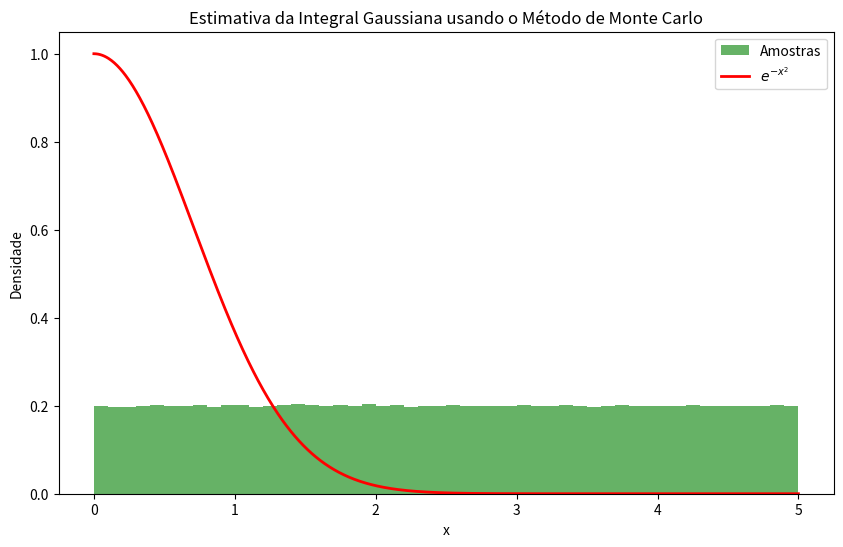

Write the Python code that produced this figure.
import numpy as np
import matplotlib.pyplot as plt

def gaussian_integral_monte_carlo(num_samples, a):
    # Função para integrar
    def integrand(x):
        return np.exp(-x**2)

    # Geração de amostras uniformemente distribuídas no intervalo [0, a]
    samples = np.random.uniform(0, a, num_samples)
    
    # Avaliação da função integrand para cada amostra
    function_values = integrand(samples)
    
    # Cálculo da média dos valores da função
    average_value = np.mean(function_values)
    
    # Estimativa da integral
    integral_estimate = a * average_value
    
    # Como a integral total é de -inf a +inf, multiplicamos por 2
    total_integral_estimate = 2 * integral_estimate
    
    return total_integral_estimate, samples, function_values

# Definições dos parâmetros
num_samples = 1000000  # Número de amostras
a = 5  # Limite superior do intervalo de integração

# Cálculo da integral
integral_estimate, samples, function_values = gaussian_integral_monte_carlo(num_samples, a)

print(f"Estimativa da Integral Gaussiana usando Monte Carlo: {integral_estimate}")

# Gerando o gráfico
x = np.linspace(0, a, 1000)
y = np.exp(-x**2)

plt.figure(figsize=(10, 6))
plt.hist(samples, bins=50, density=True, alpha=0.6, color='g', label='Amostras')
plt.plot(x, y, 'r-', lw=2, label='$e^{-x^2}$')
plt.xlabel('x')
plt.ylabel('Densidade')
plt.title('Estimativa da Integral Gaussiana usando o Método de Monte Carlo')
plt.legend()
plt.show()